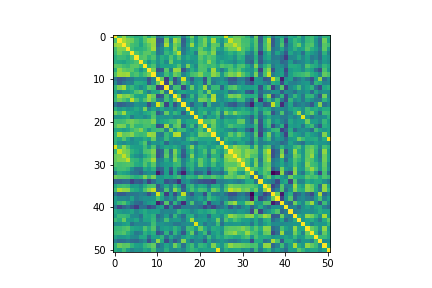

Data behind this chart, as committed beside it:
title, , , , , , , , , , , , , , , , , , , , , , , 
1.00E+00, 5.51E-01, 7.35E-01, 5.24E-01, 4.82E-01, 4.04E-01, 4.05E-01, 5.84E-01, 3.98E-01, 5.62E-01, 3.89E-02, 1.76E-01, 4.52E-01, 3.40E-01, 4.43E-01, 4.85E-01, 6.44E-02, 4.07E-01, 6.49E-01, 2.29E-01, 5.11E-01, 5.50E-01, 3.57E-01, 4.61E-01
5.51E-01, 1.00E+00, 7.91E-01, 6.91E-01, 6.48E-01, 4.93E-01, 3.75E-01, 5.81E-01, 7.38E-01, 7.67E-01, -1.47E-01, -9.78E-02, 6.73E-01, 1.30E-01, 7.80E-01, 6.38E-01, -1.06E-01, 2.52E-01, 5.22E-01, 2.51E-01, 5.03E-01, 6.81E-01, 3.71E-01, 7.83E-01
7.35E-01, 7.91E-01, 1.00E+00, 6.79E-01, 5.32E-01, 4.81E-01, 3.29E-01, 5.05E-01, 6.16E-01, 7.47E-01, -9.24E-02, 4.22E-02, 7.89E-01, 2.74E-01, 6.64E-01, 5.50E-01, -6.80E-02, 3.26E-01, 7.58E-01, 3.11E-01, 5.27E-01, 6.59E-01, 2.93E-01, 6.10E-01
5.24E-01, 6.91E-01, 6.79E-01, 1.00E+00, 5.11E-01, 4.13E-01, 4.27E-01, 4.69E-01, 5.72E-01, 7.77E-01, 2.22E-02, 1.43E-01, 4.03E-01, 2.72E-01, 7.08E-01, 4.44E-01, 2.37E-02, 2.18E-01, 4.03E-01, 3.83E-01, 6.12E-01, 4.24E-01, 3.51E-01, 6.34E-01
4.82E-01, 6.48E-01, 5.32E-01, 5.11E-01, 1.00E+00, 5.67E-01, 4.68E-01, 5.85E-01, 5.95E-01, 4.86E-01, 4.51E-02, 1.11E-01, 4.76E-01, 3.70E-01, 5.77E-01, 8.42E-01, 6.46E-02, 2.81E-01, 3.58E-01, 7.95E-02, 6.57E-01, 6.33E-01, 4.93E-01, 7.07E-01
4.04E-01, 4.93E-01, 4.81E-01, 4.13E-01, 5.67E-01, 1.00E+00, 5.58E-01, 5.91E-01, 4.52E-01, 5.58E-01, 2.11E-01, 4.07E-01, 3.27E-01, 5.57E-01, 3.57E-01, 5.64E-01, 2.36E-01, 3.87E-01, 2.95E-01, 2.72E-01, 5.86E-01, 4.54E-01, 5.77E-01, 5.18E-01
4.05E-01, 3.75E-01, 3.29E-01, 4.27E-01, 4.68E-01, 5.58E-01, 1.00E+00, 4.77E-01, 2.46E-01, 4.27E-01, 2.08E-01, 3.87E-01, 1.72E-01, 6.30E-01, 3.22E-01, 3.50E-01, 2.02E-01, 2.79E-01, 2.16E-01, 2.75E-01, 5.28E-01, 4.49E-01, 7.04E-01, 4.81E-01
5.84E-01, 5.81E-01, 5.05E-01, 4.69E-01, 5.85E-01, 5.91E-01, 4.77E-01, 1.00E+00, 4.27E-01, 5.46E-01, 1.68E-01, 3.33E-01, 3.18E-01, 3.17E-01, 3.84E-01, 5.62E-01, 2.01E-01, 6.67E-01, 3.54E-01, 1.64E-01, 5.61E-01, 5.29E-01, 4.70E-01, 5.14E-01
3.98E-01, 7.38E-01, 6.16E-01, 5.72E-01, 5.95E-01, 4.52E-01, 2.46E-01, 4.27E-01, 1.00E+00, 6.74E-01, -1.75E-01, -1.34E-01, 5.80E-01, 9.29E-02, 7.64E-01, 7.35E-01, -1.91E-01, 1.42E-01, 4.11E-01, 2.68E-01, 5.49E-01, 5.46E-01, 2.62E-01, 7.74E-01
5.62E-01, 7.67E-01, 7.47E-01, 7.77E-01, 4.86E-01, 5.58E-01, 4.27E-01, 5.46E-01, 6.74E-01, 1.00E+00, 1.27E-01, 1.82E-01, 5.11E-01, 3.37E-01, 6.39E-01, 5.46E-01, 1.29E-01, 3.27E-01, 5.23E-01, 5.64E-01, 6.90E-01, 4.79E-01, 4.69E-01, 7.28E-01
3.89E-02, -1.47E-01, -9.24E-02, 2.22E-02, 4.51E-02, 2.11E-01, 2.08E-01, 1.68E-01, -1.75E-01, 1.27E-01, 1.00E+00, 6.27E-01, -3.20E-01, 3.69E-01, -2.18E-01, 1.20E-01, 9.07E-01, 1.74E-01, -1.34E-01, 2.29E-01, 2.38E-01, -2.09E-01, 5.01E-01, 1.06E-01
1.76E-01, -9.78E-02, 4.22E-02, 1.43E-01, 1.11E-01, 4.07E-01, 3.87E-01, 3.33E-01, -1.34E-01, 1.82E-01, 6.27E-01, 1.00E+00, -2.53E-01, 6.33E-01, -1.41E-01, 5.07E-02, 5.68E-01, 3.60E-01, 4.04E-02, 2.47E-01, 3.37E-01, -1.17E-01, 5.24E-01, 5.09E-02
4.52E-01, 6.73E-01, 7.89E-01, 4.03E-01, 4.76E-01, 3.27E-01, 1.72E-01, 3.18E-01, 5.80E-01, 5.11E-01, -3.20E-01, -2.53E-01, 1.00E+00, 3.55E-02, 5.29E-01, 5.15E-01, -2.59E-01, 2.15E-01, 6.27E-01, 2.13E-01, 3.92E-01, 7.69E-01, 1.17E-01, 4.79E-01
3.40E-01, 1.30E-01, 2.74E-01, 2.72E-01, 3.70E-01, 5.57E-01, 6.30E-01, 3.17E-01, 9.29E-02, 3.37E-01, 3.69E-01, 6.33E-01, 3.55E-02, 1.00E+00, 1.47E-01, 3.00E-01, 3.46E-01, 2.60E-01, 2.67E-01, 2.71E-01, 4.96E-01, 1.93E-01, 6.82E-01, 3.13E-01
4.43E-01, 7.80E-01, 6.64E-01, 7.08E-01, 5.77E-01, 3.57E-01, 3.22E-01, 3.84E-01, 7.64E-01, 6.39E-01, -2.18E-01, -1.41E-01, 5.29E-01, 1.47E-01, 1.00E+00, 6.08E-01, -1.85E-01, 1.15E-01, 4.73E-01, 1.29E-01, 4.98E-01, 5.72E-01, 2.31E-01, 7.97E-01
4.85E-01, 6.38E-01, 5.50E-01, 4.44E-01, 8.42E-01, 5.64E-01, 3.50E-01, 5.62E-01, 7.35E-01, 5.46E-01, 1.20E-01, 5.07E-02, 5.15E-01, 3.00E-01, 6.08E-01, 1.00E+00, 1.41E-01, 2.84E-01, 3.65E-01, 1.58E-01, 6.66E-01, 6.35E-01, 4.90E-01, 8.24E-01
6.44E-02, -1.06E-01, -6.80E-02, 2.37E-02, 6.46E-02, 2.36E-01, 2.02E-01, 2.01E-01, -1.91E-01, 1.29E-01, 9.07E-01, 5.68E-01, -2.59E-01, 3.46E-01, -1.85E-01, 1.41E-01, 1.00E+00, 2.27E-01, -1.03E-01, 1.98E-01, 2.45E-01, -1.30E-01, 4.75E-01, 1.30E-01
4.07E-01, 2.52E-01, 3.26E-01, 2.18E-01, 2.81E-01, 3.87E-01, 2.79E-01, 6.67E-01, 1.42E-01, 3.27E-01, 1.74E-01, 3.60E-01, 2.15E-01, 2.60E-01, 1.15E-01, 2.84E-01, 2.27E-01, 1.00E+00, 3.33E-01, 1.61E-01, 3.75E-01, 3.25E-01, 2.79E-01, 2.37E-01
6.49E-01, 5.22E-01, 7.58E-01, 4.03E-01, 3.58E-01, 2.95E-01, 2.16E-01, 3.54E-01, 4.11E-01, 5.23E-01, -1.34E-01, 4.04E-02, 6.27E-01, 2.67E-01, 4.73E-01, 3.65E-01, -1.03E-01, 3.33E-01, 1.00E+00, 1.93E-01, 3.75E-01, 5.08E-01, 1.57E-01, 3.79E-01
2.29E-01, 2.51E-01, 3.11E-01, 3.83E-01, 7.95E-02, 2.72E-01, 2.75E-01, 1.64E-01, 2.68E-01, 5.64E-01, 2.29E-01, 2.47E-01, 2.13E-01, 2.71E-01, 1.29E-01, 1.58E-01, 1.98E-01, 1.61E-01, 1.93E-01, 1.00E+00, 3.88E-01, 8.94E-02, 3.26E-01, 2.78E-01
5.11E-01, 5.03E-01, 5.27E-01, 6.12E-01, 6.57E-01, 5.86E-01, 5.28E-01, 5.61E-01, 5.49E-01, 6.90E-01, 2.38E-01, 3.37E-01, 3.92E-01, 4.96E-01, 4.98E-01, 6.66E-01, 2.45E-01, 3.75E-01, 3.75E-01, 3.88E-01, 1.00E+00, 5.36E-01, 5.36E-01, 6.51E-01
5.50E-01, 6.81E-01, 6.59E-01, 4.24E-01, 6.33E-01, 4.54E-01, 4.49E-01, 5.29E-01, 5.46E-01, 4.79E-01, -2.09E-01, -1.17E-01, 7.69E-01, 1.93E-01, 5.72E-01, 6.35E-01, -1.30E-01, 3.25E-01, 5.08E-01, 8.94E-02, 5.36E-01, 1.00E+00, 3.09E-01, 6.10E-01
3.57E-01, 3.71E-01, 2.93E-01, 3.51E-01, 4.93E-01, 5.77E-01, 7.04E-01, 4.70E-01, 2.62E-01, 4.69E-01, 5.01E-01, 5.24E-01, 1.17E-01, 6.82E-01, 2.31E-01, 4.90E-01, 4.75E-01, 2.79E-01, 1.57E-01, 3.26E-01, 5.36E-01, 3.09E-01, 1.00E+00, 5.63E-01
4.61E-01, 7.83E-01, 6.10E-01, 6.34E-01, 7.07E-01, 5.18E-01, 4.81E-01, 5.14E-01, 7.74E-01, 7.28E-01, 1.06E-01, 5.09E-02, 4.79E-01, 3.13E-01, 7.97E-01, 8.24E-01, 1.30E-01, 2.37E-01, 3.79E-01, 2.78E-01, 6.51E-01, 6.10E-01, 5.63E-01, 1.00E+00
4.57E-01, 3.91E-01, 5.71E-01, 3.61E-01, 1.67E-01, 2.94E-01, 2.61E-01, 3.92E-01, 3.15E-01, 6.27E-01, 1.64E-01, 1.96E-01, 4.78E-01, 2.53E-01, 2.09E-01, 2.65E-01, 1.34E-01, 4.28E-01, 5.53E-01, 4.58E-01, 3.63E-01, 3.72E-01, 3.75E-01, 3.73E-01
4.20E-01, 2.32E-01, 1.69E-01, 2.78E-01, 2.00E-01, 2.50E-01, 3.98E-01, 5.70E-01, 7.22E-02, 2.51E-01, 2.15E-01, 3.14E-01, -6.03E-02, 2.28E-01, 1.51E-01, 1.67E-01, 2.62E-01, 2.87E-01, 1.14E-01, 1.85E-02, 2.71E-01, 2.44E-01, 3.42E-01, 2.52E-01
9.06E-01, 4.85E-01, 7.16E-01, 5.20E-01, 3.31E-01, 2.98E-01, 2.92E-01, 5.05E-01, 2.93E-01, 5.50E-01, 5.98E-02, 2.39E-01, 3.63E-01, 3.12E-01, 4.00E-01, 2.91E-01, 6.48E-02, 4.02E-01, 6.95E-01, 2.43E-01, 4.31E-01, 3.89E-01, 2.40E-01, 3.37E-01
4.85E-01, 8.68E-01, 7.00E-01, 6.49E-01, 4.42E-01, 3.47E-01, 2.44E-01, 5.38E-01, 5.62E-01, 6.83E-01, -1.46E-01, -5.83E-02, 5.43E-01, 2.19E-02, 6.82E-01, 3.81E-01, -9.37E-02, 3.18E-01, 4.93E-01, 1.96E-01, 3.83E-01, 5.42E-01, 1.93E-01, 5.92E-01
6.24E-01, 6.73E-01, 8.49E-01, 6.59E-01, 3.44E-01, 2.14E-01, 1.45E-01, 3.52E-01, 4.69E-01, 6.23E-01, -1.78E-01, -3.29E-02, 6.00E-01, 9.04E-02, 6.25E-01, 3.02E-01, -1.57E-01, 2.25E-01, 6.96E-01, 2.24E-01, 3.71E-01, 4.50E-01, 4.19E-02, 4.37E-01
6.11E-01, 6.88E-01, 6.96E-01, 8.39E-01, 4.83E-01, 4.43E-01, 3.21E-01, 5.37E-01, 5.74E-01, 7.81E-01, 6.86E-02, 1.32E-01, 4.00E-01, 1.95E-01, 6.87E-01, 4.88E-01, 8.71E-02, 3.14E-01, 5.06E-01, 3.21E-01, 6.04E-01, 4.34E-01, 2.90E-01, 6.33E-01
5.62E-01, 5.25E-01, 5.42E-01, 5.63E-01, 5.24E-01, 3.92E-01, 3.58E-01, 5.62E-01, 3.90E-01, 5.90E-01, 9.75E-02, 2.15E-01, 2.96E-01, 2.96E-01, 4.68E-01, 4.91E-01, 1.18E-01, 3.98E-01, 4.52E-01, 2.20E-01, 6.19E-01, 4.01E-01, 2.82E-01, 5.04E-01
4.37E-01, 5.14E-01, 5.24E-01, 4.72E-01, 2.18E-01, 1.71E-02, 5.94E-03, 3.77E-01, 2.78E-01, 4.30E-01, -1.19E-01, -6.12E-02, 3.11E-01, -1.08E-01, 4.01E-01, 1.51E-01, -1.24E-01, 2.87E-01, 4.32E-01, 1.24E-01, 1.88E-01, 2.21E-01, -3.58E-02, 2.56E-01
8.90E-02, 3.94E-01, 3.40E-01, 2.90E-01, 7.92E-02, 2.60E-02, -9.82E-02, 1.26E-01, 2.02E-01, 1.89E-01, -4.81E-01, -1.74E-01, 2.98E-01, -2.32E-01, 3.88E-01, -9.40E-02, -4.47E-01, 1.39E-01, 2.70E-01, -9.79E-02, -2.79E-02, 1.91E-01, -2.88E-01, 9.28E-02
6.47E-01, 5.94E-01, 5.80E-01, 5.59E-01, 4.69E-01, 3.98E-01, 4.49E-01, 6.85E-01, 4.73E-01, 6.68E-01, 2.46E-01, 2.46E-01, 3.55E-01, 3.19E-01, 4.24E-01, 5.23E-01, 2.36E-01, 4.62E-01, 4.45E-01, 3.84E-01, 5.92E-01, 4.76E-01, 4.73E-01, 5.83E-01
-9.12E-02, -9.45E-02, -3.68E-02, -2.45E-02, -2.86E-01, -1.02E-01, -1.51E-01, 8.24E-02, -2.76E-01, -3.62E-02, 1.97E-01, 2.34E-01, -1.88E-01, -5.26E-02, -1.23E-01, -3.72E-01, 1.63E-01, 2.45E-01, 2.01E-02, -4.82E-02, -1.48E-01, -2.04E-01, -1.96E-01, -2.76E-01
3.76E-01, 4.89E-01, 5.14E-01, 4.90E-01, 2.69E-01, 2.89E-01, 1.66E-01, 4.01E-01, 5.25E-01, 5.44E-01, -1.60E-01, 1.09E-01, 3.55E-01, 9.68E-02, 4.79E-01, 2.68E-01, -1.62E-01, 3.95E-01, 4.95E-01, 2.18E-01, 3.74E-01, 3.34E-01, 3.94E-02, 3.83E-01
5.10E-01, 8.12E-01, 7.37E-01, 7.27E-01, 4.47E-01, 3.73E-01, 2.44E-01, 5.47E-01, 7.09E-01, 8.61E-01, -6.49E-02, 5.49E-03, 5.48E-01, 9.53E-02, 7.15E-01, 4.80E-01, -7.18E-02, 3.32E-01, 5.42E-01, 3.72E-01, 5.42E-01, 4.97E-01, 2.19E-01, 6.57E-01
2.96E-02, -1.36E-01, -1.21E-01, 4.23E-03, 2.65E-02, 4.76E-02, 1.19E-01, 6.35E-02, -1.76E-01, 7.69E-02, 8.94E-01, 4.17E-01, -3.04E-01, 2.34E-01, -2.14E-01, 1.62E-01, 8.45E-01, 5.20E-02, -1.74E-01, 1.86E-01, 1.75E-01, -2.06E-01, 4.55E-01, 1.29E-01
2.83E-01, 1.52E-01, 1.61E-01, 1.16E-01, 3.34E-01, 7.84E-02, 1.56E-01, 2.18E-01, 2.10E-01, 2.35E-01, 5.17E-01, 3.39E-01, 6.67E-02, 2.22E-01, 4.16E-02, 4.91E-01, 4.41E-01, 1.57E-01, 1.10E-01, 2.07E-01, 3.19E-01, 1.20E-01, 4.93E-01, 3.78E-01
2.96E-01, 4.78E-01, 5.53E-01, 3.61E-01, 1.37E-01, -1.77E-02, -6.22E-02, 1.69E-01, 2.82E-01, 3.17E-01, -4.60E-01, -2.35E-01, 5.83E-01, -1.31E-01, 4.44E-01, 5.19E-02, -3.96E-01, 1.70E-01, 5.53E-01, 6.17E-02, 1.27E-01, 4.12E-01, -2.64E-01, 1.54E-01
5.54E-02, -2.62E-01, -9.25E-02, 1.69E-02, -1.40E-01, -3.09E-01, -5.09E-03, -1.89E-02, -2.46E-01, -1.35E-01, 2.01E-01, 3.04E-01, -2.80E-01, 1.86E-01, -2.16E-01, -2.21E-01, 7.36E-02, 8.82E-02, 1.98E-02, 5.57E-02, -1.30E-02, -2.65E-01, -8.51E-02, -2.65E-01
3.68E-01, 3.02E-01, 2.38E-01, 2.69E-01, 3.52E-01, 1.54E-01, 2.93E-01, 3.90E-01, 2.85E-01, 3.15E-01, 3.14E-01, 1.15E-01, 1.67E-01, 1.37E-01, 1.85E-01, 4.53E-01, 3.43E-01, 3.16E-01, 1.34E-01, 2.31E-01, 3.67E-01, 3.12E-01, 3.92E-01, 4.75E-01
3.07E-01, 4.81E-01, 4.86E-01, 4.36E-01, 1.88E-01, 1.76E-01, 2.37E-02, 3.84E-01, 3.43E-01, 4.35E-01, -4.41E-02, 8.99E-02, 2.94E-01, -2.81E-03, 4.68E-01, 1.78E-01, -1.89E-02, 3.97E-01, 4.14E-01, 1.05E-01, 2.33E-01, 2.57E-01, -4.08E-02, 3.38E-01
4.88E-01, 3.96E-01, 6.25E-01, 2.96E-01, 2.55E-01, 3.54E-01, 1.13E-01, 3.39E-01, 3.35E-01, 4.68E-01, 7.24E-02, 1.55E-01, 5.16E-01, 2.14E-01, 2.75E-01, 2.84E-01, 8.01E-02, 3.43E-01, 7.64E-01, 2.43E-01, 2.96E-01, 3.09E-01, 1.76E-01, 2.84E-01
1.88E-01, 2.10E-01, 2.95E-01, 3.45E-01, -2.23E-03, 1.49E-01, 1.66E-01, 1.55E-01, 1.93E-01, 5.02E-01, 2.16E-01, 2.40E-01, 1.88E-01, 1.71E-01, 4.19E-02, 4.92E-02, 1.55E-01, 2.10E-01, 1.92E-01, 9.30E-01, 2.89E-01, 3.73E-02, 2.15E-01, 1.61E-01
4.59E-01, 4.75E-01, 5.33E-01, 5.68E-01, 3.78E-01, 3.20E-01, 2.94E-01, 5.47E-01, 3.91E-01, 5.60E-01, 5.45E-02, 2.81E-01, 3.32E-01, 2.69E-01, 4.53E-01, 3.26E-01, 5.17E-02, 4.94E-01, 4.76E-01, 2.65E-01, 6.41E-01, 3.97E-01, 1.73E-01, 4.03E-01
4.89E-01, 5.09E-01, 5.66E-01, 4.20E-01, 2.82E-01, 6.60E-02, 1.19E-01, 4.23E-01, 3.12E-01, 4.14E-01, -1.91E-01, -5.79E-02, 4.43E-01, -3.42E-02, 4.64E-01, 2.01E-01, -1.60E-01, 3.59E-01, 6.20E-01, 1.74E-02, 2.90E-01, 5.01E-01, -2.98E-02, 2.97E-01
3.31E-01, 2.53E-01, 2.62E-01, 3.18E-01, 1.79E-01, 1.47E-01, 3.55E-01, 3.69E-01, 4.93E-03, 3.32E-01, 2.98E-01, 4.50E-01, 3.02E-02, 3.48E-01, 1.32E-01, 6.42E-02, 2.61E-01, 3.91E-01, 3.10E-01, 1.96E-01, 2.92E-01, 1.11E-01, 4.92E-01, 2.24E-01
1.01E-01, -2.48E-02, -6.02E-03, 7.50E-02, -2.99E-02, -4.45E-02, 6.28E-02, 1.89E-01, -2.01E-01, 1.23E-01, 7.29E-01, 3.77E-01, -2.13E-01, 1.29E-01, -1.53E-01, 5.08E-02, 7.01E-01, 2.54E-01, -3.68E-02, 1.65E-01, 1.43E-01, -1.27E-01, 3.18E-01, 8.28E-02
4.39E-01, 6.45E-01, 5.88E-01, 5.97E-01, 4.35E-01, 3.12E-01, 2.81E-01, 4.60E-01, 5.39E-01, 6.17E-01, -1.60E-02, 1.28E-01, 3.52E-01, 2.09E-01, 6.51E-01, 4.37E-01, 1.74E-03, 3.88E-01, 5.05E-01, 2.03E-01, 4.66E-01, 4.13E-01, 2.48E-01, 6.94E-01
4.07E-01, 3.31E-01, 4.99E-01, 2.96E-01, 1.19E-01, 2.19E-01, 1.98E-01, 3.55E-01, 2.83E-01, 5.36E-01, 1.80E-01, 1.62E-01, 4.22E-01, 1.80E-01, 1.53E-01, 2.43E-01, 1.42E-01, 3.88E-01, 4.67E-01, 4.04E-01, 2.93E-01, 3.35E-01, 3.32E-01, 3.30E-01
